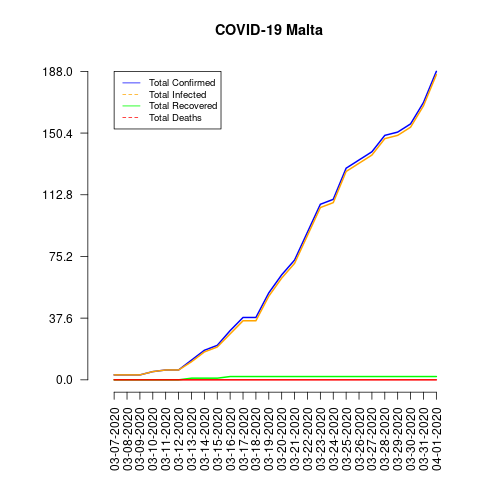

Values plotted in this chart, from the file beside it:
date, total_confirmed, total_deaths, total_recovered, total_infected, mortality_rate, recovery_rate, daily_growth_rate
03-07-2020, 3, 0, 0, 3, 0.0, 0.0, 0.0
03-08-2020, 3, 0, 0, 3, 0.0, 0.0, 0.0
03-09-2020, 3, 0, 0, 3, 0.0, 0.0, 0.0
03-10-2020, 5, 0, 0, 5, 0.0, 0.0, 0.0
03-11-2020, 6, 0, 0, 6, 0.0, 0.0, 0.0
03-12-2020, 6, 0, 0, 6, 0.0, 0.0, 0.0
03-13-2020, 12, 0, 1, 11, 0.0, 8.33, 0.0
03-14-2020, 18, 0, 1, 17, 0.0, 5.56, 0.0
03-15-2020, 21, 0, 1, 20, 0.0, 4.76, 0.0
03-16-2020, 30, 0, 2, 28, 0.0, 6.67, 0.0
03-17-2020, 38, 0, 2, 36, 0.0, 5.26, 0.0
03-18-2020, 38, 0, 2, 36, 0.0, 5.26, 0.0
03-19-2020, 53, 0, 2, 51, 0.0, 3.77, 0.0
03-20-2020, 64, 0, 2, 62, 0.0, 3.13, 0.0
03-21-2020, 73, 0, 2, 71, 0.0, 2.74, 0.0
03-22-2020, 90, 0, 2, 88, 0.0, 2.22, 0.0
03-23-2020, 107, 0, 2, 105, 0.0, 1.87, 0.0
03-24-2020, 110, 0, 2, 108, 0.0, 1.82, 0.0
03-25-2020, 129, 0, 2, 127, 0.0, 1.55, 0.0
03-26-2020, 134, 0, 2, 132, 0.0, 1.49, 0.0
03-27-2020, 139, 0, 2, 137, 0.0, 1.44, 0.0
03-28-2020, 149, 0, 2, 147, 0.0, 1.34, 0.0
03-29-2020, 151, 0, 2, 149, 0.0, 1.32, 0.0
03-30-2020, 156, 0, 2, 154, 0.0, 1.28, 0.0
03-31-2020, 169, 0, 2, 167, 0.0, 1.18, 0.0
04-01-2020, 188, 0, 2, 186, 0.0, 1.06, 0.0
